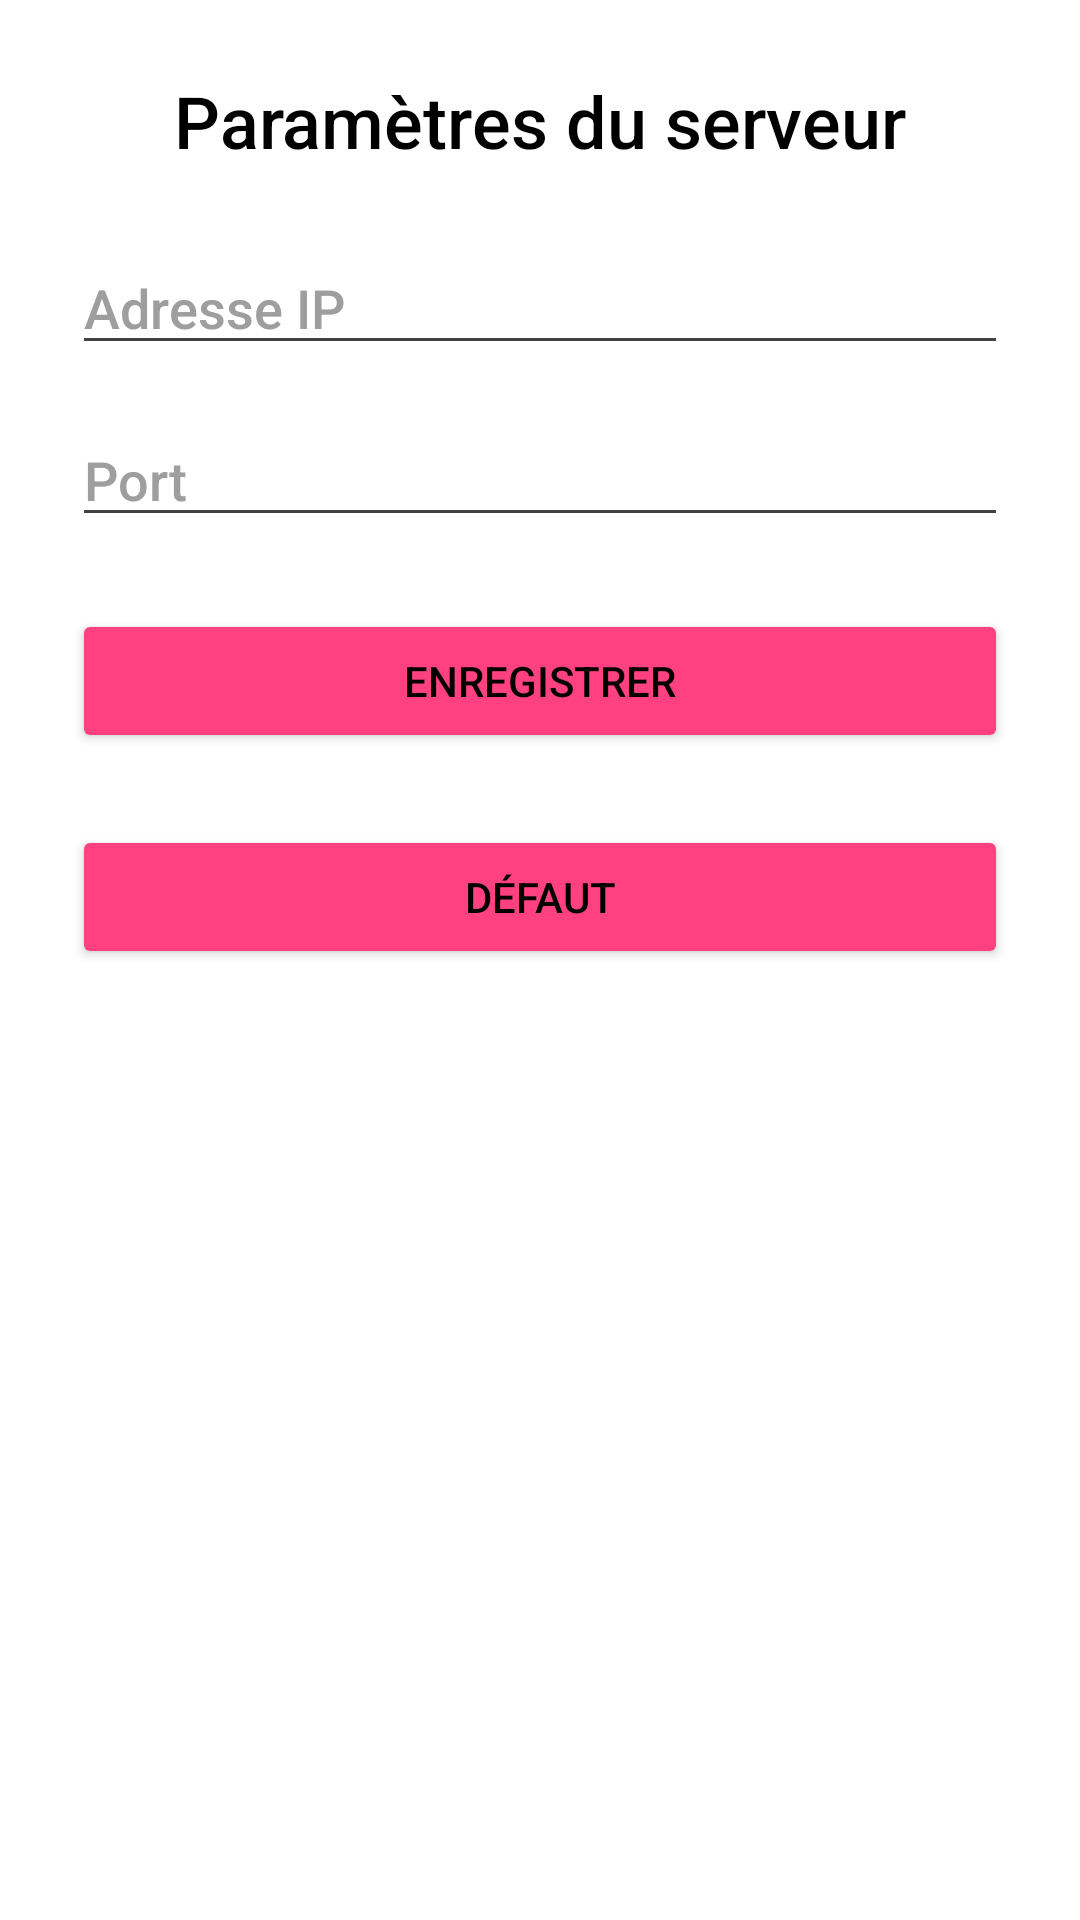

Write the Android layout XML for this screen, with the resource values it uses.
<!-- AndroidManifest.xml: application theme DefaultTheme -->
<!-- res/layout/main_activity_server.xml -->
<RelativeLayout xmlns:android="http://schemas.android.com/apk/res/android"
    android:layout_width="match_parent"
    android:layout_height="match_parent"
    android:id="@+id/server_page"
    android:padding="24dp">

    <TextView
        android:id="@+id/serverSettingsTitle"
        android:layout_width="wrap_content"
        android:layout_height="wrap_content"
        android:text="Paramètres du serveur"
        android:textSize="24sp"
        android:layout_centerHorizontal="true"/>

    <TextView
        android:id="@+id/serverMessage"
        android:layout_width="match_parent"
        android:layout_height="wrap_content"
        android:textColor="@android:color/holo_red_dark"
        android:visibility="gone"
        android:textSize="16sp"
        android:layout_below="@id/serverSettingsTitle"
        android:layout_centerHorizontal="true"
        android:layout_marginBottom="8dp"/>

    <EditText
        android:id="@+id/serverIpField"
        android:layout_width="match_parent"
        android:layout_height="wrap_content"
        android:hint="Adresse IP"
        android:layout_below="@id/serverMessage"
        android:layout_marginTop="24dp"/>

    <EditText
        android:id="@+id/serverPortField"
        android:layout_width="match_parent"
        android:layout_height="wrap_content"
        android:hint="Port"
        android:layout_below="@id/serverIpField"
        android:layout_marginTop="16dp"
        android:inputType="number"/>

    <Button
        android:id="@+id/connectServerButton"
        android:layout_width="match_parent"
        android:layout_height="wrap_content"
        android:text="Enregistrer"
        android:onClick="registerServer"
        android:layout_below="@id/serverPortField"
        android:layout_marginTop="24dp"/>

    <Button
        android:id="@+id/defaultServerButton"
        android:layout_width="match_parent"
        android:layout_height="wrap_content"
        android:text="Défaut"
        android:onClick="defaultServer"
        android:layout_below="@id/connectServerButton"
        android:layout_marginTop="24dp"/>


</RelativeLayout>
<!-- resources referenced by this layout -->
<resources>
  <style name="DefaultTheme" parent="Theme.MaterialComponents.Light.NoActionBar">
          
          <item name="android:windowBackground">@android:color/white</item>
          <item name="android:windowFullscreen">true</item>
          <item name="android:windowNoTitle">true</item>
          <item name="android:windowContentOverlay">@null</item>
          <item name="android:windowAnimationStyle">@android:style/Animation</item>
  
          
          <item name="android:fontFamily">sans-serif-medium</item>
          <item name="android:textColor">@android:color/black</item>
          <item name="android:textColorPrimary">@color/black</item>
          <item name="android:textColorSecondary">@color/dark_gray</item>
          <item name="android:textColorHint">@color/gray</item>
          <item name="android:windowBackground">@color/white</item>
  
          
          <item name="colorPrimary">#1976D2</item> 
          <item name="colorPrimaryDark">#1565C0</item>
          <item name="colorAccent">#FF4081</item> 
          <item name="colorButtonNormal">#64B5F6</item>
          <item name="android:buttonStyle">@style/Widget.AppCompat.Button.Colored</item>
  
          
          <item name="colorControlHighlight">#64B5F6</item>
          <item name="android:colorControlHighlight">#64B5F6</item>
  
          
          <item name="android:windowLightStatusBar">true</item>
          <item name="android:statusBarColor">#1976D2</item>
  
          <item name="android:windowBackground">@drawable/splash_background</item>
      </style>
  <color name="black">#000000</color>
  <color name="dark_gray">#424242</color>
  <color name="gray">#9E9E9E</color>
  <color name="white">#FFFFFF</color>
  <!-- drawable splash_background (drawable) -->
  <?xml version="1.0" encoding="utf-8"?>
  <layer-list xmlns:android="http://schemas.android.com/apk/res/android">
      <item>
          <shape android:shape="rectangle">
              <gradient
                  android:startColor="#3F51B5"
                  android:endColor="#2196F3"
                  android:angle="45"/>
          </shape>
      </item>
  </layer-list>
</resources>
